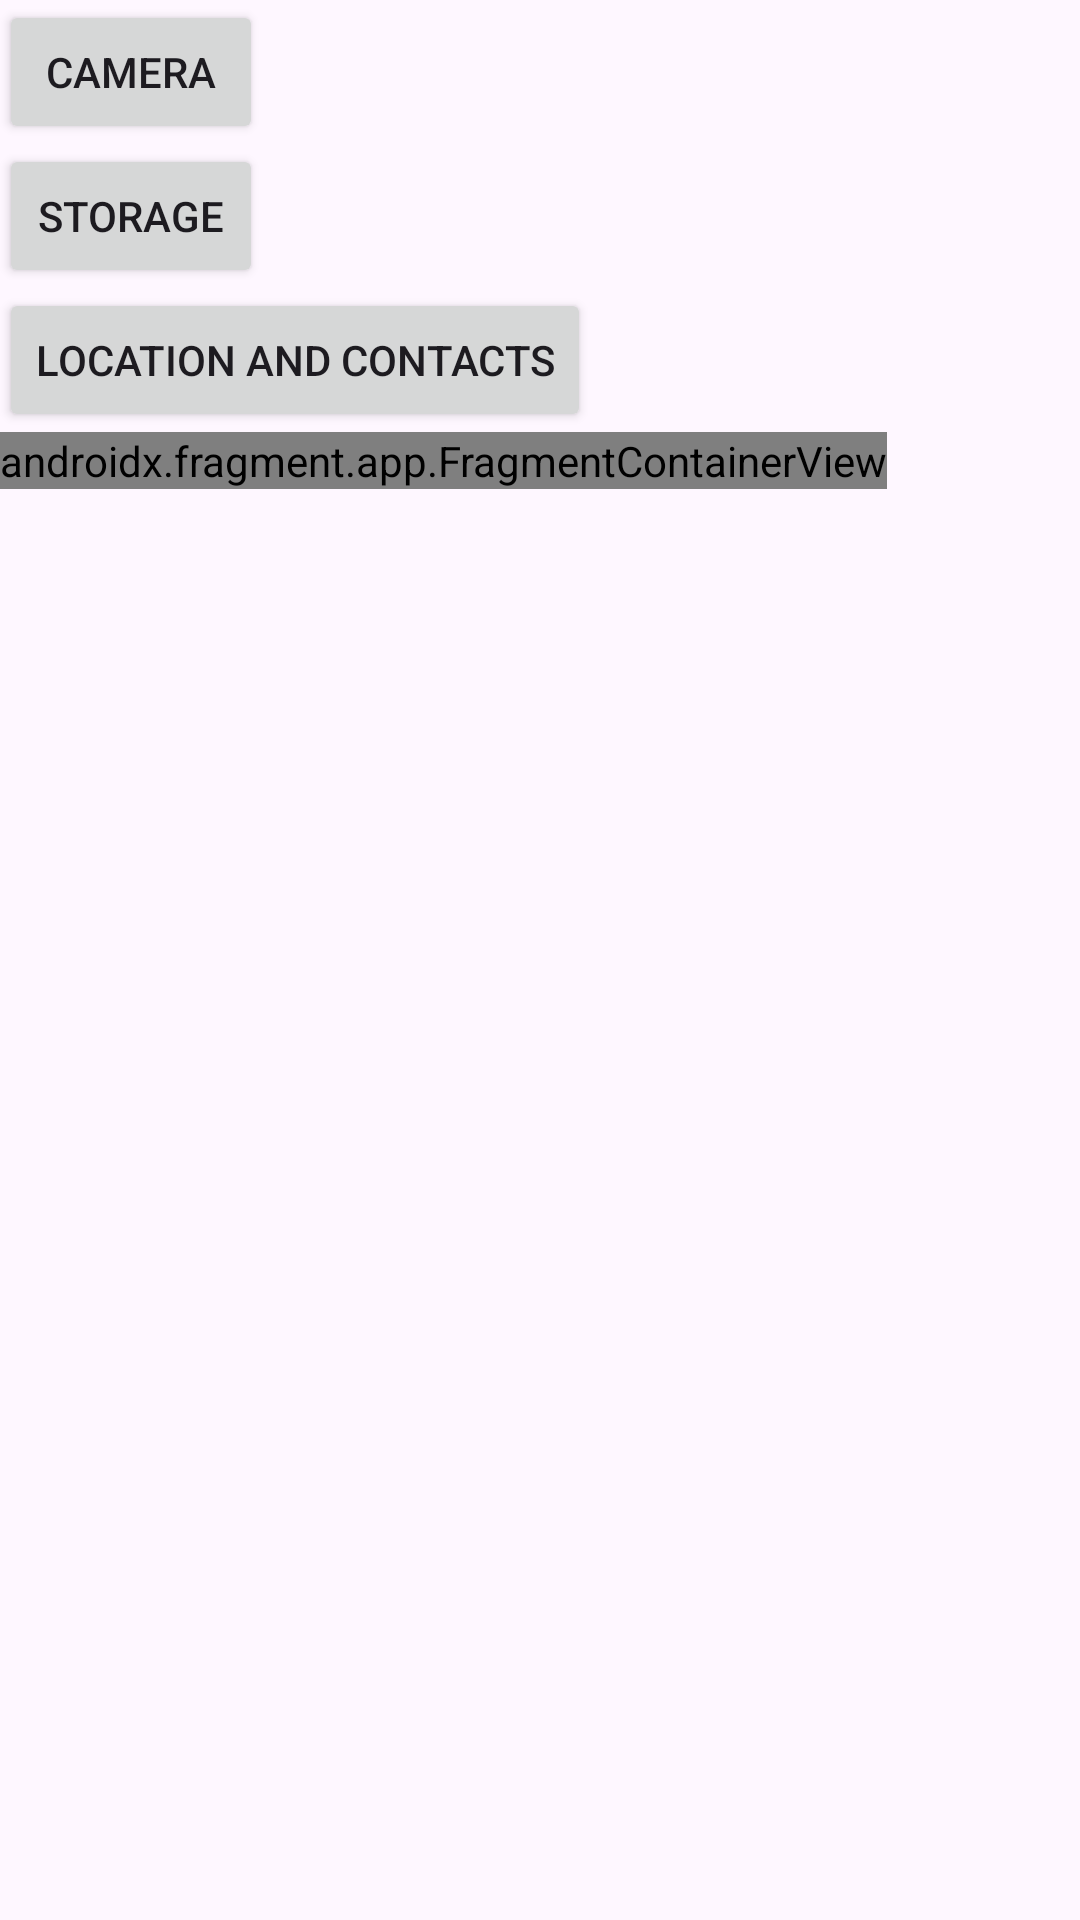

Write the Android layout XML for this screen, with the resource values it uses.
<!-- AndroidManifest.xml: application theme Theme.ScubePermission -->
<!-- res/layout/activity_main.xml -->
<?xml version="1.0" encoding="utf-8"?>
<LinearLayout
    xmlns:android="http://schemas.android.com/apk/res/android"
    xmlns:tools="http://schemas.android.com/tools"
    android:layout_width="match_parent"
    android:layout_height="match_parent"
    android:orientation="vertical"
    android:paddingBottom="@dimen/activity_vertical_margin"
    android:paddingLeft="@dimen/activity_horizontal_margin"
    android:paddingRight="@dimen/activity_horizontal_margin"
    android:paddingTop="@dimen/activity_vertical_margin">

    <Button
        android:id="@+id/button_camera"
        android:layout_width="wrap_content"
        android:layout_height="wrap_content"
        android:text="@string/permission_camera_text"/>

    <Button
        android:id="@+id/button_storage"
        android:layout_width="wrap_content"
        android:layout_height="wrap_content"
        android:text="@string/permission_storage_text"/>

    <Button
        android:id="@+id/button_location_and_contacts"
        android:layout_width="wrap_content"
        android:layout_height="wrap_content"
        android:text="@string/permission_location_and_contacts_text"/>

    <androidx.fragment.app.FragmentContainerView
        android:id="@+id/fragment"
        android:name="com.scube.scubepermission.MainFragment"
        android:layout_width="wrap_content"
        android:layout_height="wrap_content"
        tools:layout="@layout/fragment_main" />

</LinearLayout>
<!-- res/layout/fragment_main.xml (included above) -->
<?xml version="1.0" encoding="utf-8"?>
<FrameLayout
    xmlns:android="http://schemas.android.com/apk/res/android"
    android:layout_width="wrap_content"
    android:layout_height="wrap_content">

    <Button
        android:id="@+id/button_sms"
        android:layout_width="wrap_content"
        android:layout_height="wrap_content"
        android:text="@string/permission_sms_text"/>

</FrameLayout>
<!-- resources referenced by this layout -->
<resources>
  <string name="permission_camera_text">Camera</string>
  <string name="permission_location_and_contacts_text">Location and Contacts</string>
  <string name="permission_sms_text">SMS</string>
  <string name="permission_storage_text">Storage</string>
  <style name="Theme.ScubePermission" parent="Base.Theme.ScubePermission" />
  <style name="Base.Theme.ScubePermission" parent="Theme.Material3.DayNight.NoActionBar">
          
          
      </style>
</resources>
